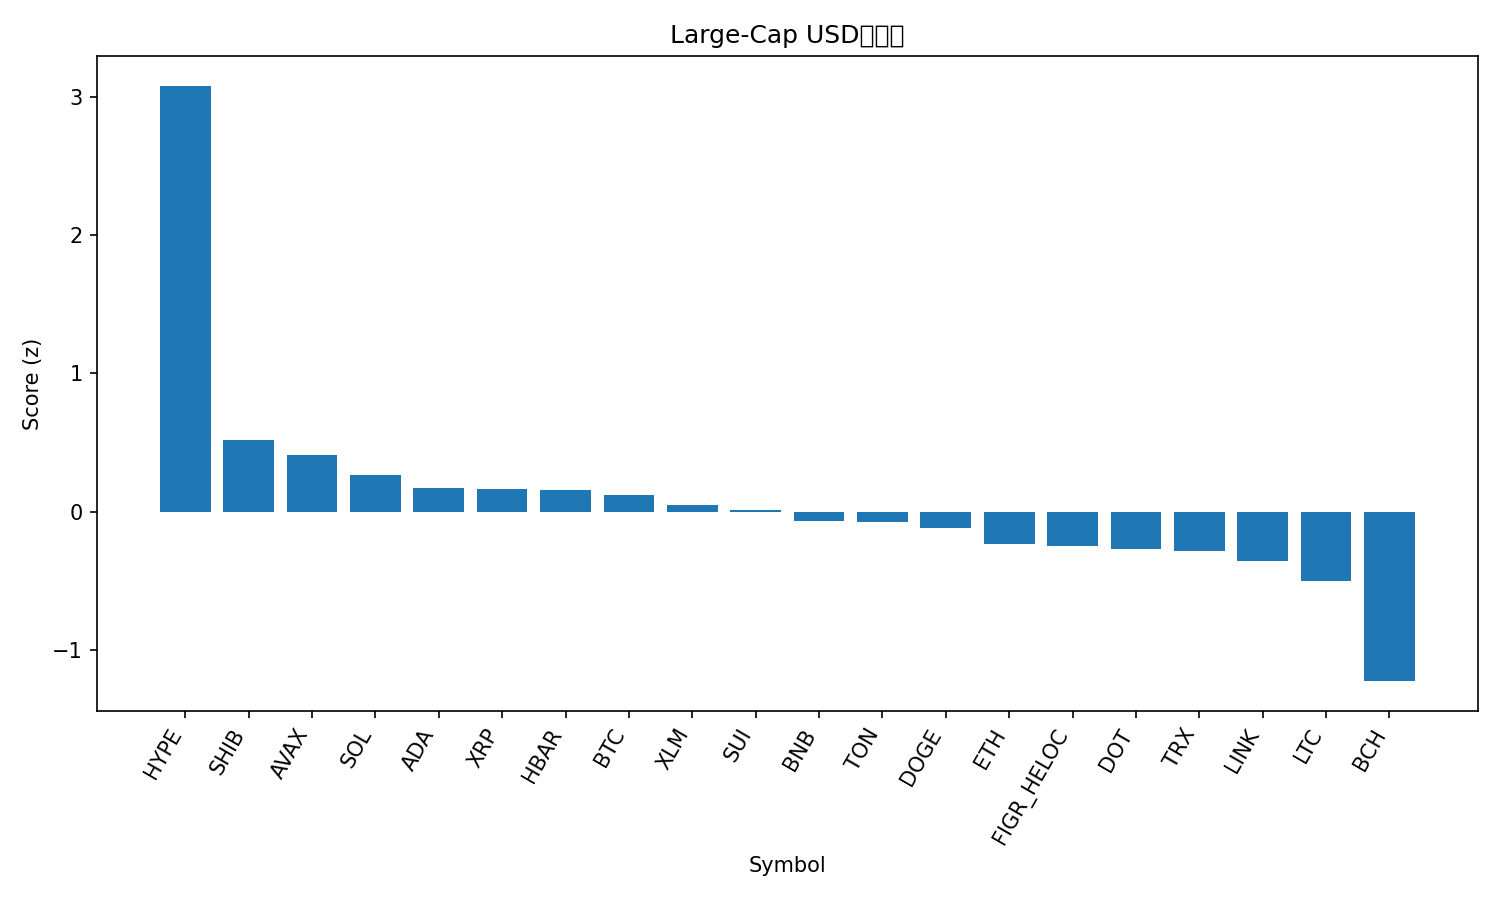

Source data for this figure (header and first rows):
rank, name, symbol, price, pct_1h, pct_24h, pct_7d, pct_1h_vs_btc, pct_24h_vs_btc, pct_7d_vs_btc, market_cap_rank, market_cap, volume_usd, score
1, Hyperliquid, HYPE, 53.19, 1.148, 8.487, 20.46, 1.106, 7.527, 18.93, 14, 14396822443, 682484245, 3.081
2, Shiba Inu, SHIB, 1.281e-05, 0.2012, 2.17, 4.42, 0.1591, 1.209, 2.886, 31, 7546320146, 252520969, 0.5222
3, Avalanche, AVAX, 25.22, 0.01366, 2.256, 6.47, -0.02841, 1.295, 4.937, 23, 10646542436, 623724633, 0.4135
4, Solana, SOL, 214.4, -0.3205, 3.624, 5.733, -0.3626, 2.663, 4.2, 6, 116134237330, 10315298394, 0.2646
5, Cardano, ADA, 0.8635, -0.362, 3.432, 5.831, -0.4041, 2.471, 4.298, 10, 31530082406, 1755450861, 0.1736
6, XRP, XRP, 2.96, -0.2166, 2.377, 5.523, -0.2587, 1.416, 3.989, 3, 176140966753, 6158084955, 0.1669
7, Hedera, HBAR, 0.2265, -0.2079, 2.847, 3.433, -0.25, 1.886, 1.899, 25, 9598104781, 221560603, 0.1553
8, Bitcoin, BTC, 111974, 0.04208, 0.9603, 1.534, 0.0, 0.0, 0.0, 1, 2230273630355, 38848309545, 0.1189
9, Stellar, XLM, 0.3746, -0.3698, 3.247, 3.586, -0.4119, 2.287, 2.053, 20, 11880828319, 386801058, 0.05085
10, Sui, SUI, 3.47, -0.3573, 2.436, 5.57, -0.3994, 1.475, 4.037, 18, 12364858558, 1151715214, 0.01588
11, BNB, BNB, 875.4, 0.006963, 0.09675, 2.585, -0.03512, -0.8635, 1.051, 5, 121825973192, 1053763261, -0.06487
12, Toncoin, TON, 3.09, 0.1964, -0.199, -1.735, 0.1543, -1.159, -3.269, 30, 7928672566, 147643025, -0.07131
13, Dogecoin, DOGE, 0.2359, -0.5596, 1.779, 10.41, -0.6016, 0.8184, 8.872, 9, 35571516821, 3170180604, -0.1143
14, Ethereum, ETH, 4309, -0.08488, 0.3772, -1.791, -0.127, -0.5831, -3.325, 2, 519864600620, 27859010921, -0.231
15, Figure Heloc, FIGR_HELOC, 0.9961, 0.01162, -0.3989, -0.3891, -0.03046, -1.359, -1.923, 19, 12256945557, 11238116, -0.248
16, Polkadot, DOT, 4.04, -0.3566, 0.2756, 6.824, -0.3987, -0.6847, 5.291, 34, 6144963417, 333807776, -0.2676
17, TRON, TRX, 0.3312, 0.006737, -0.1191, -2.335, -0.03534, -1.079, -3.869, 11, 31346624665, 675011549, -0.281
18, Chainlink, LINK, 23.12, -0.5863, 3.129, -0.7645, -0.6284, 2.168, -2.298, 13, 15678898430, 1014936146, -0.356
19, Litecoin, LTC, 112.5, -0.2897, -0.5095, 1.869, -0.3318, -1.47, 0.3353, 27, 8581441545, 594950131, -0.499
20, Bitcoin Cash, BCH, 581, -0.613, -3.24, 2.727, -0.6551, -4.2, 1.194, 22, 11574814590, 499026536, -1.225
21, Cronos, CRO, 0.2443, -0.4896, -4.635, -6.873, -0.5317, -5.595, -8.406, 28, 8219724696, 99032675, -1.663
